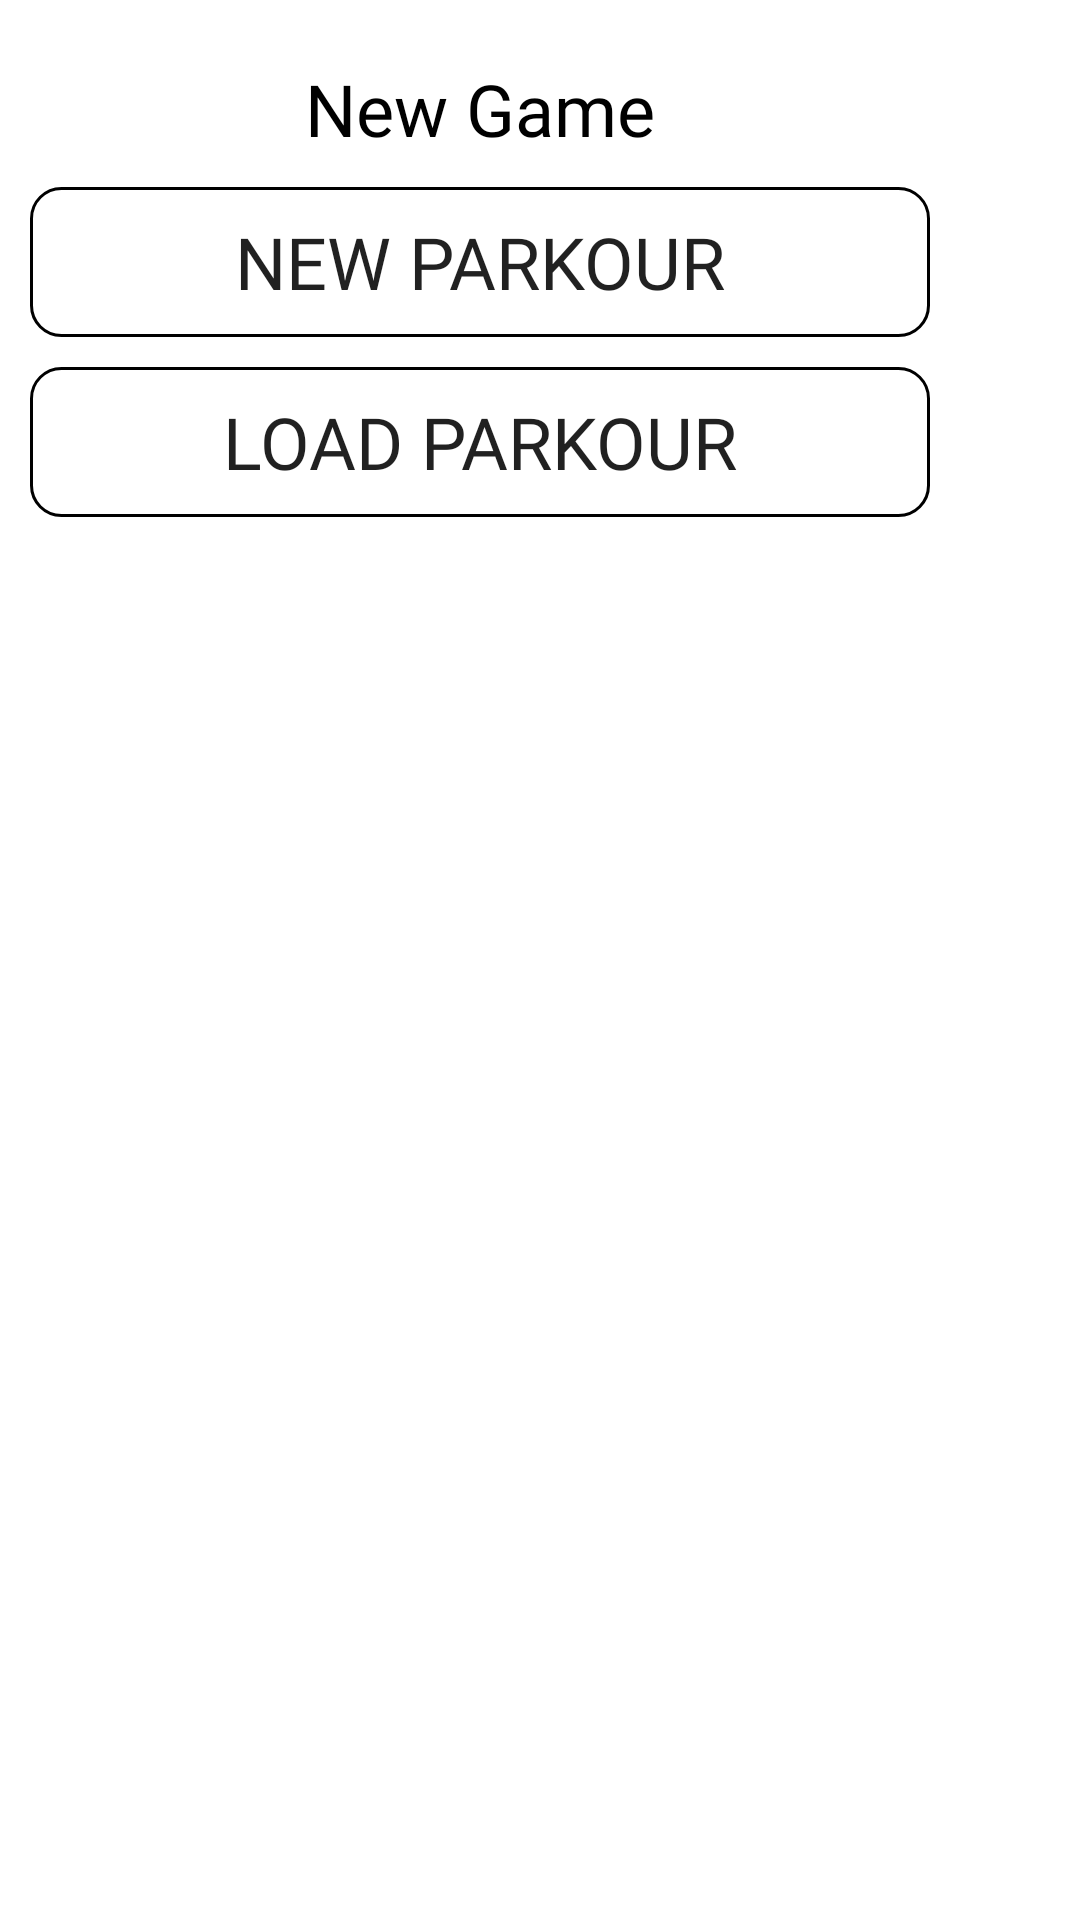

Android layout source for this screen:
<!-- AndroidManifest.xml: application theme Theme.SharpShooter -->
<!-- res/layout/dialog_newgame.xml -->
<?xml version="1.0" encoding="utf-8"?>
<RelativeLayout xmlns:android="http://schemas.android.com/apk/res/android"
    xmlns:app="http://schemas.android.com/apk/res-auto"
    android:id="@+id/root_vg"
    android:layout_width="match_parent"
    android:layout_height="match_parent">

    <LinearLayout
        android:layout_width="wrap_content"
        android:layout_height="wrap_content"
        android:layout_marginStart="10dp"
        android:layout_marginTop="10dp"
        android:layout_marginEnd="10dp"
        android:layout_marginBottom="10dp"
        android:gravity="center"
        android:orientation="vertical">

        <TextView
            android:id="@+id/newParkourText"
            android:layout_width="wrap_content"
            android:layout_height="wrap_content"
            android:layout_marginTop="10dp"
            android:fontFamily="@font/julius_sans_one"
            android:text="@string/home_newGame"
            android:textColor="@color/black"
            android:textSize="24sp"
            app:layout_constraintEnd_toEndOf="parent"
            app:layout_constraintStart_toStartOf="parent"
            app:layout_constraintTop_toTopOf="parent" />

        <Button
            android:id="@+id/newGame_newParkour"

            android:layout_width="300dp"
            android:layout_height="50dp"

            android:layout_marginTop="10dp"
            android:background="@drawable/button_selector"

            android:fontFamily="@font/julius_sans_one"
            android:text="@string/newGame_newParkour"
            android:textColor="@color/button_selector"
            android:textSize="24sp"
            app:backgroundTint="@color/black"
            app:layout_constraintEnd_toEndOf="parent"
            app:layout_constraintHorizontal_bias="0.495"
            app:layout_constraintStart_toStartOf="parent"
            app:layout_constraintTop_toBottomOf="@+id/newGameText" />

        <Button
            android:id="@+id/newParkour_continue"

            android:layout_width="300dp"
            android:layout_height="50dp"

            android:layout_marginTop="10dp"

            android:background="@drawable/button_selector"
            android:fontFamily="@font/julius_sans_one"
            android:text="@string/newGame_loadParkour"
            android:textColor="@color/button_selector"
            android:textSize="24sp"
            app:backgroundTint="@color/black"
            app:layout_constraintEnd_toEndOf="parent"
            app:layout_constraintHorizontal_bias="0.495"
            app:layout_constraintStart_toStartOf="parent"
            app:layout_constraintTop_toBottomOf="@+id/newGame_newParkour" />

    </LinearLayout>


</RelativeLayout>
<!-- resources referenced by this layout -->
<resources>
  <color name="black">#FF000000</color>
  <!-- drawable button_selector (drawable) -->
  <?xml version="1.0" encoding="utf-8"?>
  <selector xmlns:android="http://schemas.android.com/apk/res/android">
      <item android:drawable="@drawable/button_design_normal" android:state_pressed="false"/>
      <item android:drawable="@drawable/button_design_pressed"/>
  </selector>
  <string name="home_newGame">New Game</string>
  <string name="newGame_loadParkour">Load Parkour</string>
  <string name="newGame_newParkour">New Parkour</string>
  <style name="Theme.SharpShooter" parent="Theme.MaterialComponents.Light.NoActionBar">
          
          <item name="colorPrimary">@color/white</item>
          <item name="colorOnPrimary">@color/black</item>
          
          <item name="colorSecondary">@color/white</item>
          <item name="colorOnSecondary">@color/black</item>
          
          <item name="android:statusBarColor" tools:targetApi="l">?attr/colorPrimary</item>
          
          <item name="android:windowLightStatusBar">true</item>
      </style>
  <!-- drawable button_design_normal (drawable) -->
  <?xml version="1.0" encoding="utf-8"?>
  <shape xmlns:android="http://schemas.android.com/apk/res/android"
      android:shape="rectangle">
  
      <stroke
          android:color="@color/black"
          android:width="1dp" />
  
      <corners
          android:radius="10dp" />
  
      <solid
          android:color="@android:color/transparent" />
  
  </shape>
  <!-- drawable button_design_pressed (drawable) -->
  <?xml version="1.0" encoding="utf-8"?>
  <shape xmlns:android="http://schemas.android.com/apk/res/android"
      android:shape="rectangle">
  
      <stroke
          android:color="@color/black"
          android:width="1dp" />
  
      <corners
          android:radius="10dp" />
  
      <solid
          android:color="@android:color/black" />
  
  </shape>
  <color name="white">#FFFFFFFF</color>
</resources>
